Run: headless pygame with SDL's dummy video driver; simulated clock (each Clock.tick advances the game by its frame time, no real sleeping); random seed 0; keys injected as events and as key.get_pressed() state; no mouse input.
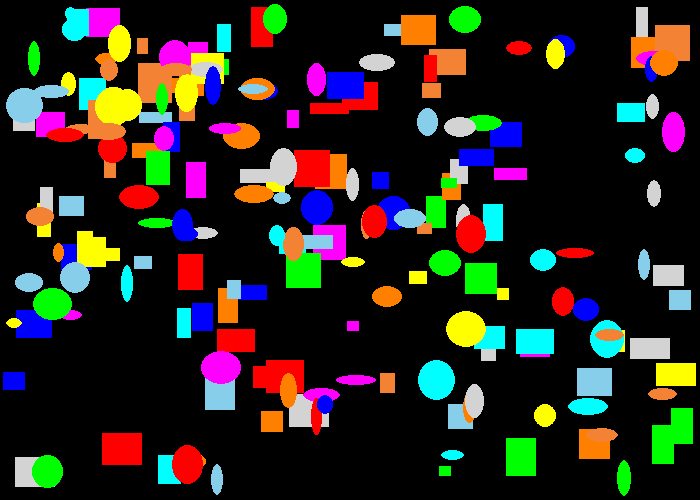
Frame 1 of 4 · flips 1–60 · no input
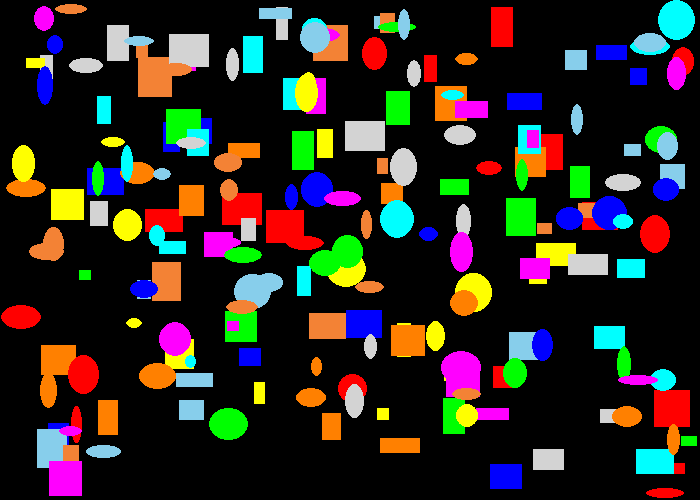
Frame 2 of 4 · flips 61–180 · tapped SPACE, RETURN · held RIGHT (→), D
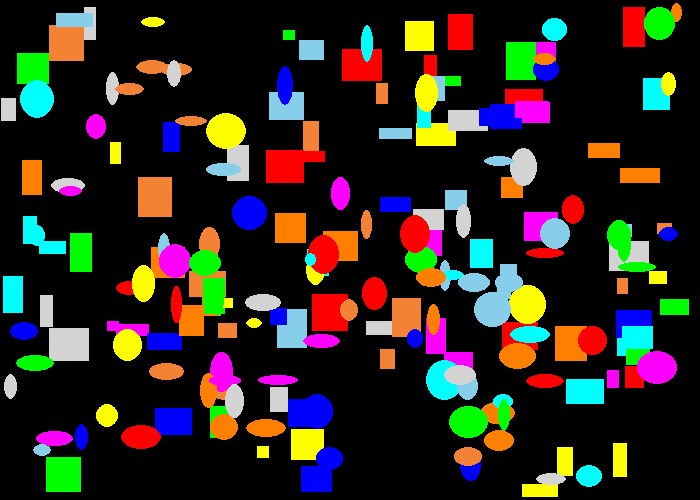
Frame 3 of 4 · flips 181–300 · held DOWN (↓), S
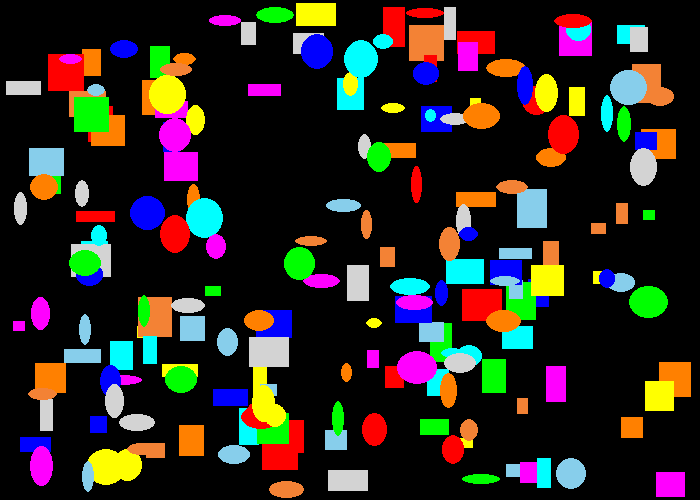
Frame 4 of 4 · flips 301–420 · held LEFT (←), A, UP (↑), W

The pygame program that drew these frames:

"""
 Pygame base template for opening a window


"""

import pygame, random, sys, math

# Define some colors
#            R    G    B
BLACK    = (  0,   0,   0)
GRAY     = (100, 100, 100)
NAVYBLUE = ( 60,  60, 100)
WHITE    = (255, 255, 255)
RED      = (255,   0,   0)
GREEN    = (  0, 255,   0)
BLUE     = (  0,   0, 255)
YELLOW   = (255, 255,   0)
ORANGE   = (255, 128,   0)
PURPLE   = (255,   0, 255)
CYAN     = (  0, 255, 255)
SKY_BLUE = (135, 206, 235)
DARK_GREEN = (  0, 100,   0)
DARK_SPRING_GREEN = ( 23, 114,  69)
DARK_BROWN = (101,  67,  33)
LIGHT_GRAY = (211, 211, 211)
ORANGE_SUN = (243, 130,  53)

lista_de_cores = [RED, GREEN, BLUE, YELLOW, ORANGE, PURPLE, CYAN, SKY_BLUE, ORANGE_SUN, LIGHT_GRAY]

# Set the width and height of the screen [width, height]
FPS = 60 # frames per second, the general speed of the program
WINDOWWIDTH = 700 # size of window's width in pixels
WINDOWHEIGHT = 500 # size of windows' height in pixels


def give_money1(money):
    money += 100

def give_money2(person):
    person.money += 100

class Person():
    def __init__(self):
        self.name = ""
        self.money = 0

class Cat():
    def __init__(self):
        self.name = ""
        self.color = ""
        self.weight = ""

    def meow(self):
        print("Meow")


class Rectangle():
    def __init__(self, x=0, y=0, w=10, h=10):
        self.x = x
        self.y = y
        self.width = w
        self.height = h
        self.change_x = 5
        self.change_y = 5
        self.cor = WHITE

    def draw(self, screen):
        pygame.draw.rect(screen, self.cor, [self.x, self.y, self.width, self.height])

    def move(self):
        if (self.x + self.change_x + self.width) >= WINDOWWIDTH or (self.x + self.change_x) < 0:
            self.change_x *= -1
        if (self.y + self.change_y + self.height) >= WINDOWHEIGHT or (self.y + self.change_y) < 0:
            self.change_y *= -1
        self.x += self.change_x
        self.y += self.change_y


class Ellipse(Rectangle):

    def draw(self, screen):
        pygame.draw.ellipse(screen, self.cor, [self.x, self.y, self.width, self.height])


def main():
    global clock, screen

    pygame.init()

    screen = pygame.display.set_mode((WINDOWWIDTH, WINDOWHEIGHT))

    pygame.display.set_caption("Teste com Classes e Pygame")

    # Loop until the user clicks the close button.
    done = False

    bob = Person()
    bob.name = "Bob"
    bob.money = 100

    give_money2(bob)
    print(bob.money)

    fumacinha = Cat()
    fumacinha.name = "Fumacinha"
    fumacinha.color = GRAY
    fumacinha.weight = 3.8
    fumacinha.meow()

    my_list = list()

    for i in range(100):
        my_object = Rectangle(0, 0)

        my_object.x = random.randint(0, WINDOWWIDTH-70)
        my_object.y = random.randint(0, WINDOWHEIGHT-70)
        my_object.width = random.randint(10, 40)
        my_object.height = random.randint(10, 40)
        my_object.change_x = random.randint(-3, 3)
        my_object.change_y = random.randint(-3, 3)
        my_object.cor = lista_de_cores[i % 10]

        my_list.append(my_object)

    for i in range(100):
        my_object = Ellipse()

        my_object.x = random.randint(0, WINDOWWIDTH - 70)
        my_object.y = random.randint(0, WINDOWHEIGHT - 70)
        my_object.width = random.randint(10, 40)
        my_object.height = random.randint(10, 40)
        my_object.change_x = random.randint(-3, 3)
        my_object.change_y = random.randint(-3, 3)
        my_object.cor = lista_de_cores[i % 10]

        my_list.append(my_object)

    # Used to manage how fast the screen updates
    clock = pygame.time.Clock()

    # Set positions of graphics
    background_position = [0, 0]

    # Load and set up graphics.

    # -------- Main Program Loop -----------
    while not done:
        # --- Main event loop
        for event in pygame.event.get():
            if event.type == pygame.QUIT:
                done = True

        # --- Screen-clearing code goes here

        # Here, we clear the screen to white. Don't put other drawing commands
        # above this, or they will be erased with this command.

        # If you want a background image, replace this clear with blit'ing the
        # background image.
        screen.fill(BLACK)

        for obj in my_list:
            obj.draw(screen)
            obj.move()

        #for i in range(len(wave)):
        #    pygame.draw.polygon(screen, BLACK, [[100, 100], [0, 200], [200, 200]], 5)



        # --- Go ahead and update the screen with what we've drawn.
        pygame.display.flip()

        # --- Limit to 60 frames per second
        clock.tick(FPS)

    # Close the window and quit.
    pygame.quit()
    sys.exit()


if __name__ == '__main__':
    main()
